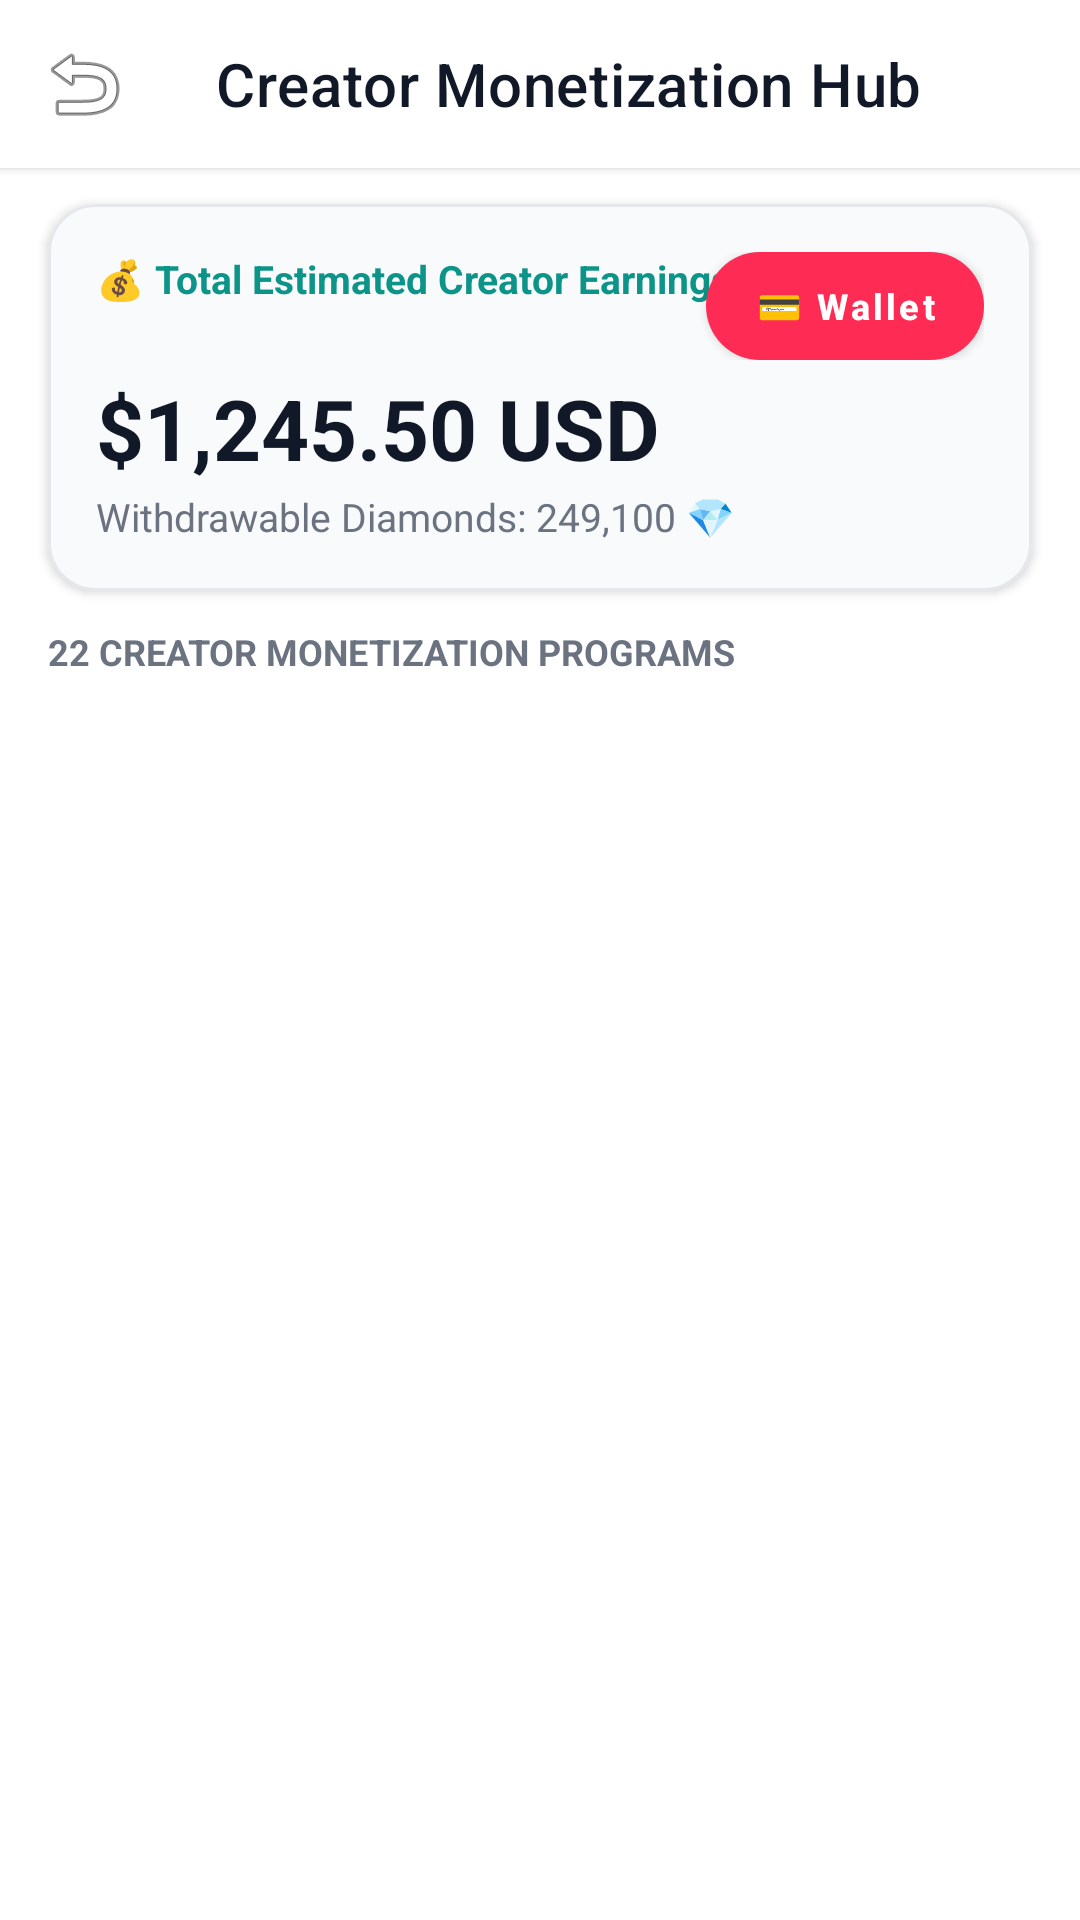

Reconstruct the res/layout file that produces this screen, plus the resources it refers to.
<!-- AndroidManifest.xml: application theme Theme.SociaMediaBackend -->
<!-- res/layout/activity_monetization.xml -->
<?xml version="1.0" encoding="utf-8"?>
<LinearLayout xmlns:android="http://schemas.android.com/apk/res/android"
    xmlns:app="http://schemas.android.com/apk/res-auto"
    android:layout_width="match_parent"
    android:layout_height="match_parent"
    android:orientation="vertical"
    android:background="#FFFFFF">

    
    <androidx.appcompat.widget.Toolbar
        android:id="@+id/toolbar"
        android:layout_width="match_parent"
        android:layout_height="?attr/actionBarSize"
        android:background="#FFFFFF"
        android:elevation="2dp"
        app:title="Creator Monetization Hub"
        app:titleTextColor="#111827"
        app:navigationIcon="@android:drawable/ic_menu_revert"
        app:navigationIconTint="#111827" />

    
    <com.google.android.material.card.MaterialCardView
        android:layout_width="match_parent"
        android:layout_height="wrap_content"
        android:layout_marginHorizontal="16dp"
        android:layout_marginTop="12dp"
        android:layout_marginBottom="12dp"
        app:cardBackgroundColor="#F9FAFB"
        app:cardCornerRadius="16dp"
        app:cardElevation="2dp"
        app:strokeWidth="1dp"
        app:strokeColor="#E5E7EB">

        <LinearLayout
            android:layout_width="match_parent"
            android:layout_height="wrap_content"
            android:orientation="vertical"
            android:padding="16dp">

            <RelativeLayout
                android:layout_width="match_parent"
                android:layout_height="wrap_content">

                <TextView
                    android:layout_width="wrap_content"
                    android:layout_height="wrap_content"
                    android:text="💰 Total Estimated Creator Earnings"
                    android:textColor="#0D9488"
                    android:textSize="13sp"
                    android:textStyle="bold" />

                <com.google.android.material.button.MaterialButton
                    android:id="@+id/btnOpenWallet"
                    android:layout_width="wrap_content"
                    android:layout_height="36dp"
                    android:layout_alignParentEnd="true"
                    android:text="💳 Wallet"
                    android:textAllCaps="false"
                    android:textSize="12sp"
                    android:textStyle="bold"
                    app:backgroundTint="#FE2C55"
                    app:cornerRadius="18dp" />

            </RelativeLayout>

            <TextView
                android:id="@+id/tvTotalEarningsUsd"
                android:layout_width="wrap_content"
                android:layout_height="wrap_content"
                android:text="$1,245.50 USD"
                android:textColor="#111827"
                android:textSize="28sp"
                android:textStyle="bold"
                android:layout_marginTop="4dp" />

            <TextView
                android:id="@+id/tvDiamondsCount"
                android:layout_width="wrap_content"
                android:layout_height="wrap_content"
                android:text="Withdrawable Diamonds: 249,100 💎"
                android:textColor="#6B7280"
                android:textSize="13sp"
                android:layout_marginTop="2dp" />

        </LinearLayout>

    </com.google.android.material.card.MaterialCardView>

    <TextView
        android:layout_width="wrap_content"
        android:layout_height="wrap_content"
        android:layout_marginHorizontal="16dp"
        android:layout_marginBottom="8dp"
        android:text="22 CREATOR MONETIZATION PROGRAMS"
        android:textColor="#6B7280"
        android:textSize="12sp"
        android:textStyle="bold" />

    <androidx.recyclerview.widget.RecyclerView
        android:id="@+id/rvMonetizationPrograms"
        android:layout_width="match_parent"
        android:layout_height="match_parent"
        android:clipToPadding="false"
        android:paddingBottom="24dp" />

</LinearLayout>
<!-- resources referenced by this layout -->
<resources>
  <style name="Theme.SociaMediaBackend" parent="Theme.MaterialComponents.DayNight.NoActionBar">
          <item name="colorPrimary">#FE2C55</item>
          <item name="colorPrimaryVariant">#D62246</item>
          <item name="colorOnPrimary">@color/white</item>
          <item name="colorSecondary">#25F4EE</item>
          <item name="colorOnSecondary">@color/black</item>
          <item name="android:windowBackground">#F9FAFB</item>
          <item name="colorSurface">#FFFFFF</item>
          <item name="colorOnSurface">#111827</item>
          <item name="android:statusBarColor">#FFFFFF</item>
          <item name="android:windowLightStatusBar">true</item>
          <item name="materialButtonStyle">@style/Widget.App.Button.Pill</item>
      </style>
  <style name="Widget.App.Button.Pill" parent="Widget.MaterialComponents.Button">
          <item name="android:layout_height">42dp</item>
          <item name="android:insetTop">0dp</item>
          <item name="android:insetBottom">0dp</item>
          <item name="android:textAllCaps">false</item>
          <item name="android:textSize">13sp</item>
          <item name="android:textStyle">bold</item>
          <item name="cornerRadius">21dp</item>
      </style>
  <!-- not gathered from this repository: default colours our renderer supplied (Android Studio template values) -->
  <color name="black">#FF000000</color>
  <color name="white">#FFFFFFFF</color>
</resources>
